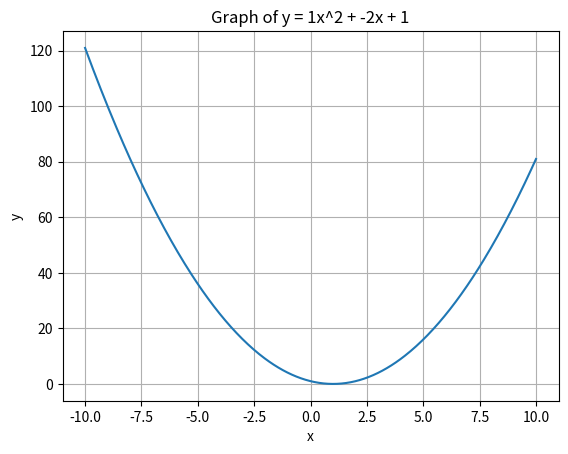

Write Python code to recreate this figure.
import numpy as np
import matplotlib.pyplot as plt

def plot_quadratic(a, b, c):
    x = np.linspace(-10, 10, 400)
    y = a * x**2 + b * x + c
    plt.plot(x, y)
    plt.xlabel("x")
    plt.ylabel("y")
    # Use "^2" instead of Unicode superscript
    plt.title(f"Graph of y = {a}x^2 + {b}x + {c}")
    plt.grid(True)
    plt.show()

# Test with a = 1, b = -2, c = 1
plot_quadratic(1, -2, 1)
